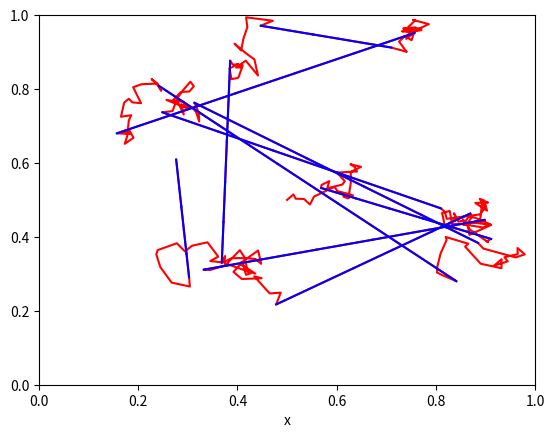
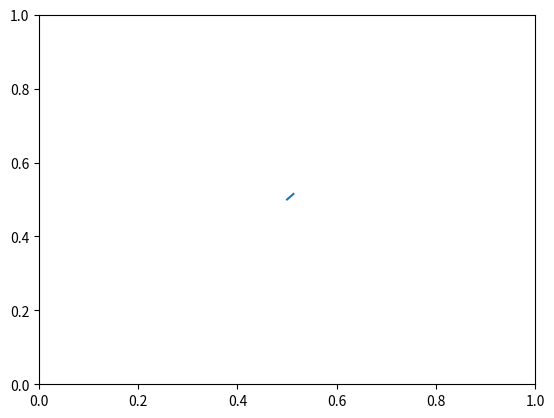

These figures' Python source, in order:
import numpy as np
from numpy.random import default_rng
from matplotlib import pyplot as plt
from matplotlib.animation import FuncAnimation
from pprint import pprint
import pandas as pd


class BrownianModel:
    # Delta value for time in ms
    T_INC = 8
    D = 0.00005
    # Saccadic duration in ms
    SACC_DUR = 8 * 5
    # Saccade velocity
    SACC_VEL = 0.0150
    rng = default_rng()

    def __init__(
        self,
        width: int = 1440,
        height: int = 1600,
        state_ratio: int = 40,
        x_start=None,
        y_start=None,
    ):
        self.animator = self.Animator(self)
        self.state_ratio = state_ratio
        self.crt_time = 0

        x_start = x_start if x_start else 0.5
        y_start = y_start if y_start else 0.5

        self.entries = {
            "time": [self.crt_time],
            "x": [x_start],
            "y": [y_start],
            "state": ["FIXATION"],
        }

    def generate(self, duration: int = 2000):
        while self.crt_time < duration:
            self.add_fixation(200)
            self.add_saccade(40)

    def add_fixation(self, duration):
        start_time = self.crt_time
        while self.crt_time < (duration + start_time) and self.crt_time < 2000:
            x, y = self.generate_brownian_step()
            self.entries["x"].append(x)
            self.entries["y"].append(y)
            self.crt_time = self.entries["time"][-1] + self.T_INC
            self.entries["time"].append(self.crt_time)
            self.entries["state"].append("FIXATION")

    def generate_brownian_step(self):
        x_prev = self.entries["x"][-1]
        y_prev = self.entries["y"][-1]

        x = -1
        y = -1
        while not self.is_within_bounds(x):
            x = x_prev + self.rng.normal() * np.sqrt(self.D * self.T_INC)
        while not self.is_within_bounds(y):
            y = y_prev + self.rng.normal() * np.sqrt(self.D * self.T_INC)
        return x, y

    def add_saccade(self, duration):
        x_prev = self.entries["x"][-1]
        y_prev = self.entries["y"][-1]

        x_dest = -1
        y_dest = -1
        while x_dest < 0.05 or x_dest > 0.95:
            x_dest = x_prev + self.SACC_VEL * duration * np.cos(
                self.rng.random() * 2 * np.pi
            )
        while y_dest < 0.05 or y_dest > 0.95:
            y_dest = y_prev + self.SACC_VEL * duration * np.cos(
                self.rng.random() * 2 * np.pi
            )

        nr_of_steps = duration // self.T_INC
        x_steps = self.split_distance(x_prev, x_dest, nr_of_steps)
        y_steps = self.split_distance(y_prev, y_dest, nr_of_steps)
        timestamps = [self.crt_time + i * self.T_INC for i in range(nr_of_steps)]

        self.entries["x"].extend(x_steps)
        self.entries["y"].extend(y_steps)
        self.entries["time"].extend(timestamps)
        self.entries["state"].extend(["SACCADE"] * nr_of_steps)

    def split_distance(self, start, end, nr_of_steps):
        step_length = (end - start) / nr_of_steps
        steps = [start + step_length * i for i in range(nr_of_steps)]
        # Hard code last step
        steps[-1] = end
        return steps

    @staticmethod
    def is_within_bounds(val, lower_bound=0.0, upper_bound=1.0):
        return lower_bound <= val <= upper_bound

    def plot(self):
        df = pd.DataFrame(self.entries)

        ax = plt.gca()
        ax.set_xlim([0, 1])
        ax.set_ylim([0, 1])
        df.plot(kind="line", x="x", y="y", ax=ax, color="r", legend=None)

        # Overlay separate line plot to differentiate saccades from fixations
        saccades = self.split_saccade_from_df(df)
        for sacc_df in saccades:
            sacc_df.plot(kind="line", x="x", y="y", ax=ax, color="b", legend=None)
        plt.show()

    def split_saccade_from_df(self, df):
        """Returns a list of dataframes consisting of saccade rows with leading row"""
        return [df.loc[i - 1 : i] for i in df[df["state"] == "SACCADE"].index]

    class Animator:
        def __init__(self, parent):
            self.parent = parent

        def animated_plot(self):
            assert len(self.parent.entries["x"]) > 2

            fig, ax = plt.subplots()
            ax.set_xlim(0, 1)
            ax.set_ylim(0, 1)
            (self.plot,) = ax.plot(0, 0)
            self.xdata = self.parent.entries["x"][0:2]
            self.ydata = self.parent.entries["y"][0:2]
            self.plot.set_xdata(self.xdata)
            self.plot.set_ydata(self.ydata)

            animation = FuncAnimation(
                fig,
                func=self.animation_frame,
                frames=zip(self.parent.entries["x"], self.parent.entries["y"]),
                interval=self.parent.T_INC,
                repeat=False,
            )
            plt.show()

        def animation_frame(self, coordinate):
            x, y = coordinate
            self.xdata.pop(0)
            self.ydata.pop(0)

            self.xdata.append(x)
            self.ydata.append(y)
            self.plot.set_xdata(self.xdata)
            self.plot.set_ydata(self.ydata)

            return self.plot


model = BrownianModel()
model.generate()
model.plot()
model.animator.animated_plot()
